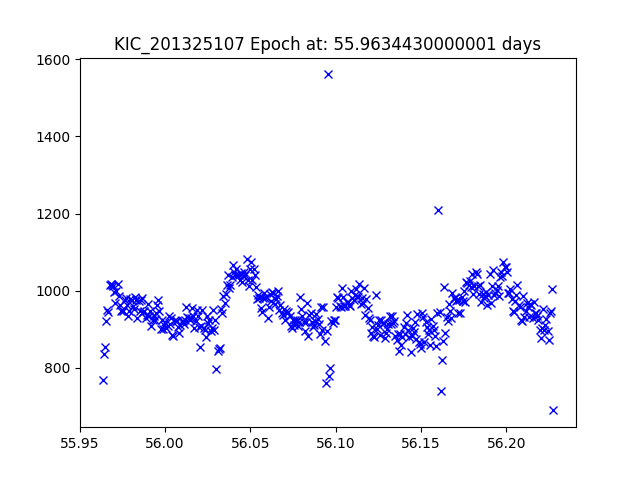

Source data for this figure (header and first rows):
JDtimes, observed fluxes, observed uncertainties
55.96, 769, 17.87
55.96, 836, 17.78
55.96, 854.6, 17.76
55.97, 922.7, 17.68
55.97, 950.5, 17.64
55.97, 944.3, 17.65
55.97, 1016, 17.57
55.97, 1019, 17.57
55.97, 1015, 17.57
55.97, 1013, 17.58
55.97, 998.1, 17.59
55.97, 967.8, 17.62
55.97, 999, 17.59
55.97, 1017, 17.57
55.97, 987.6, 17.6
55.97, 962.3, 17.63
55.97, 946.8, 17.65
55.98, 950.4, 17.64
55.98, 947.2, 17.65
55.98, 976.5, 17.61
55.98, 982.4, 17.61
55.98, 962.3, 17.63
55.98, 935.1, 17.66
55.98, 947, 17.65
55.98, 978.9, 17.61
55.98, 975.7, 17.62
55.98, 960.7, 17.63
55.98, 953.8, 17.64
55.98, 982.8, 17.61
55.98, 976.9, 17.61
55.98, 929.7, 17.67
55.98, 973.8, 17.62
55.99, 946.8, 17.65
55.99, 976, 17.62
55.99, 980.7, 17.61
55.99, 945.1, 17.65
55.99, 947.5, 17.65
55.99, 928.5, 17.67
55.99, 936, 17.66
55.99, 966.9, 17.63
55.99, 934.1, 17.66
55.99, 946.4, 17.65
55.99, 910, 17.69
55.99, 924.3, 17.67
55.99, 934.7, 17.66
55.99, 924.7, 17.67
55.99, 942.6, 17.65
56, 964.2, 17.63
56, 975.5, 17.62
56, 948.5, 17.65
56, 900.5, 17.7
56, 923.5, 17.68
56, 900, 17.7
56, 912.5, 17.69
56, 919.7, 17.68
56, 904.2, 17.7
56, 909.6, 17.69
56, 934.1, 17.66
56, 912.8, 17.69
56, 929.8, 17.67
... 329 more rows
